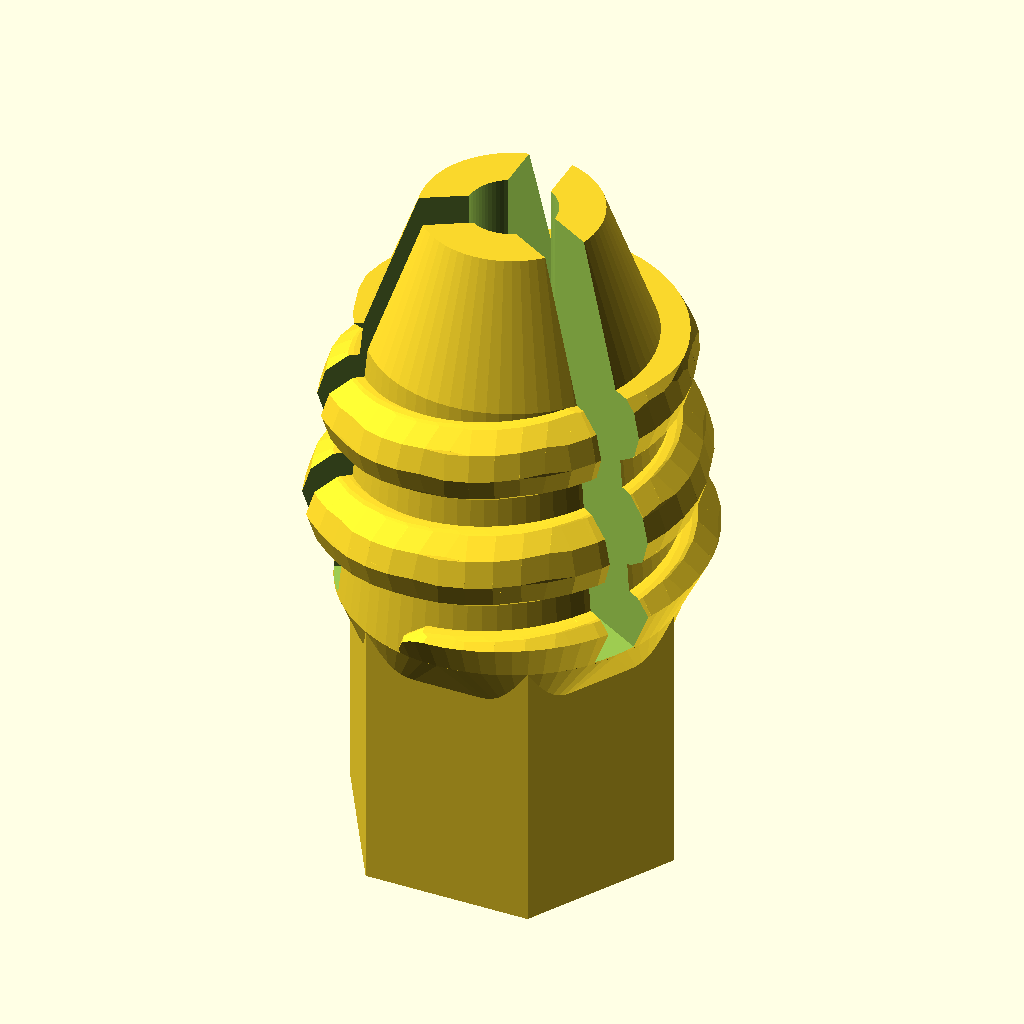
Cell 1: rendered with the file's own defaults.
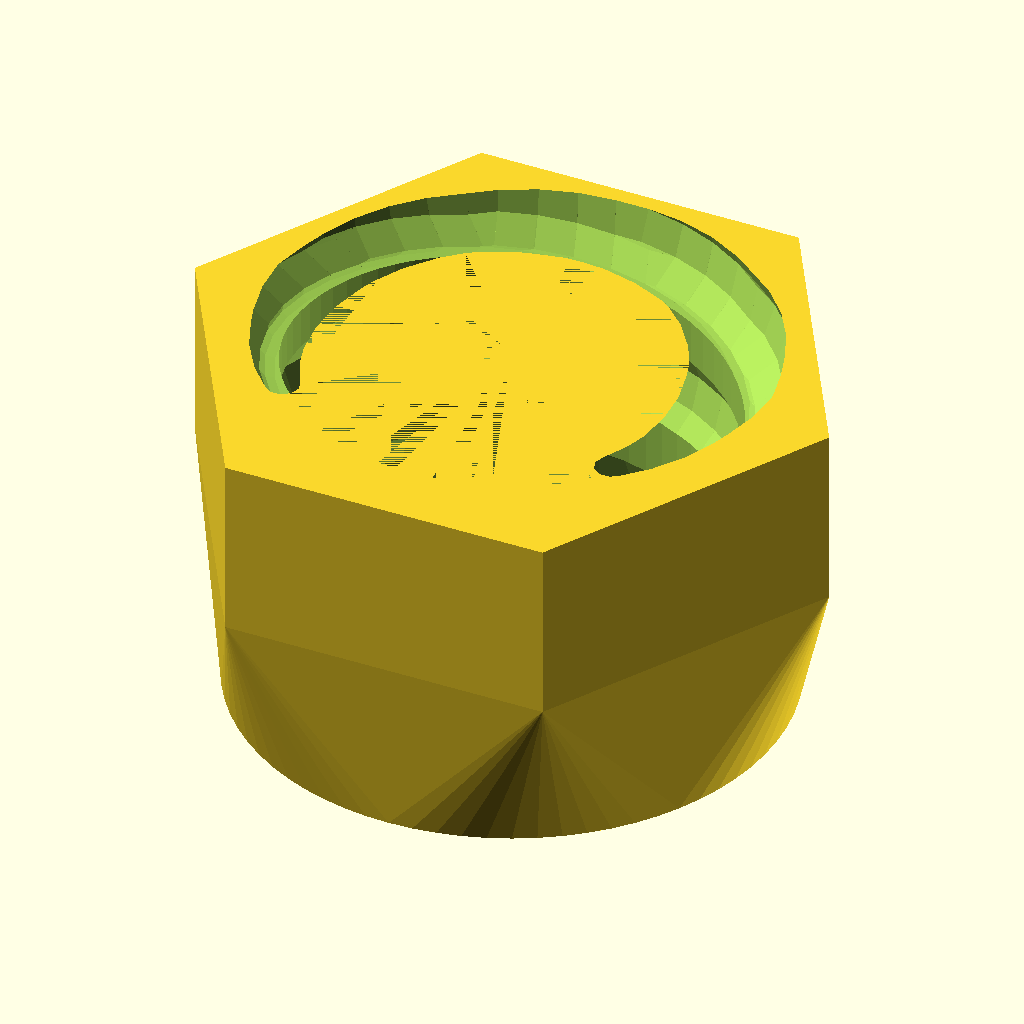
Cell 2: the same model with part = "chuck".
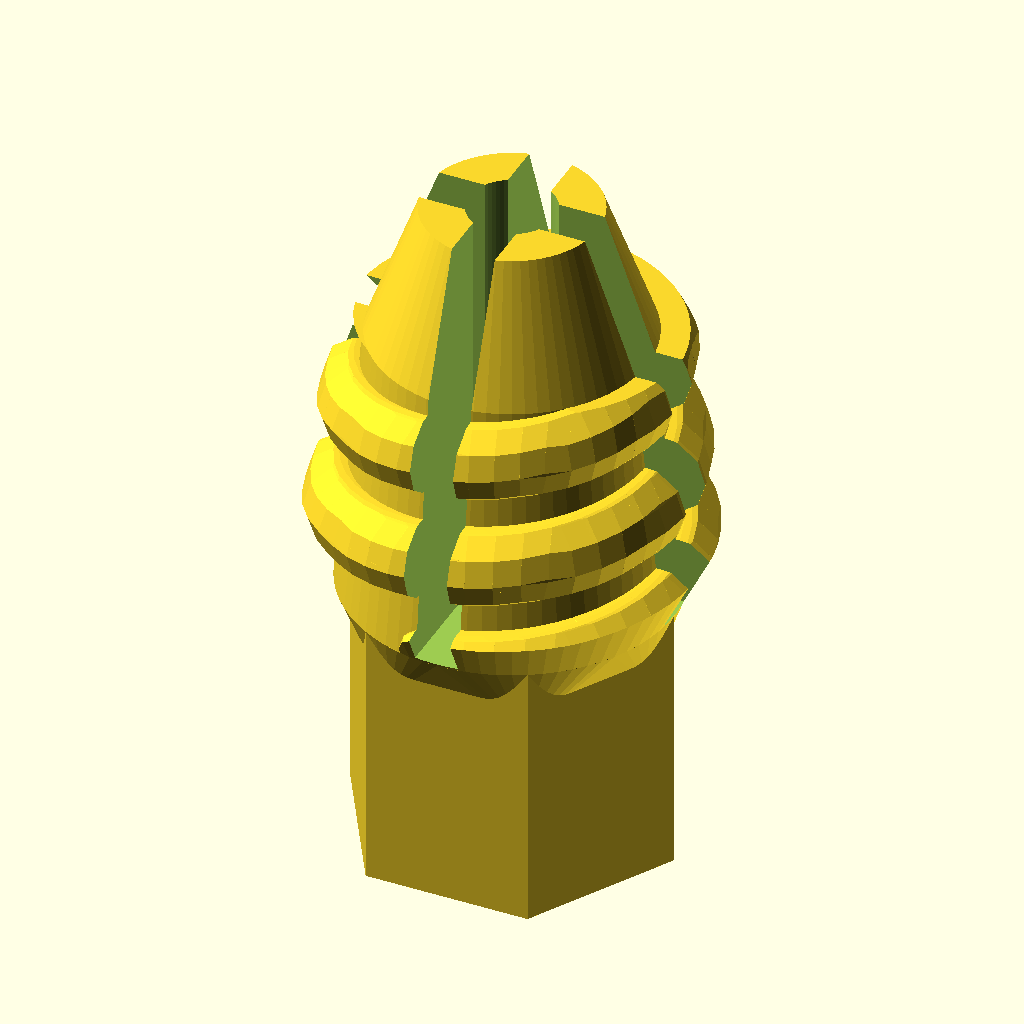
Cell 3: the same model with njaws = 4.
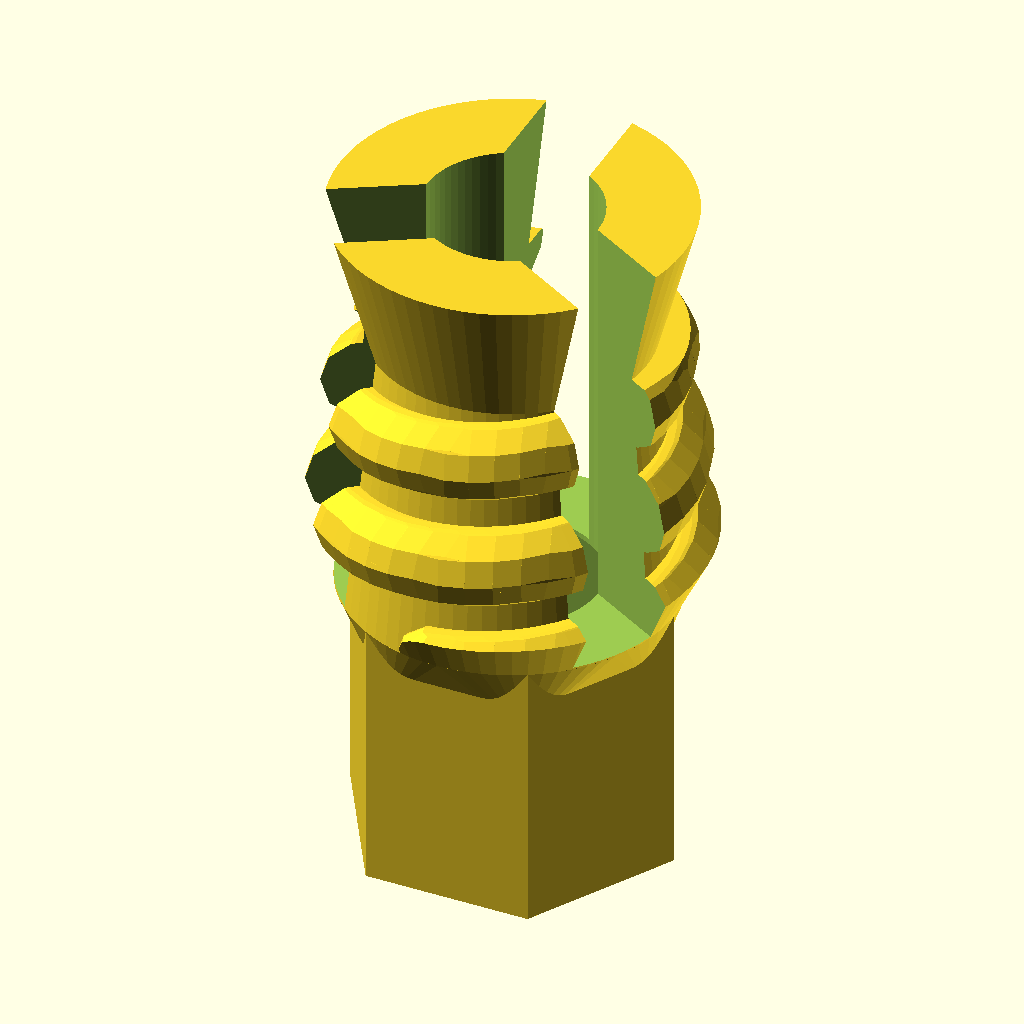
Cell 4: the same model with bitd = 6.35.
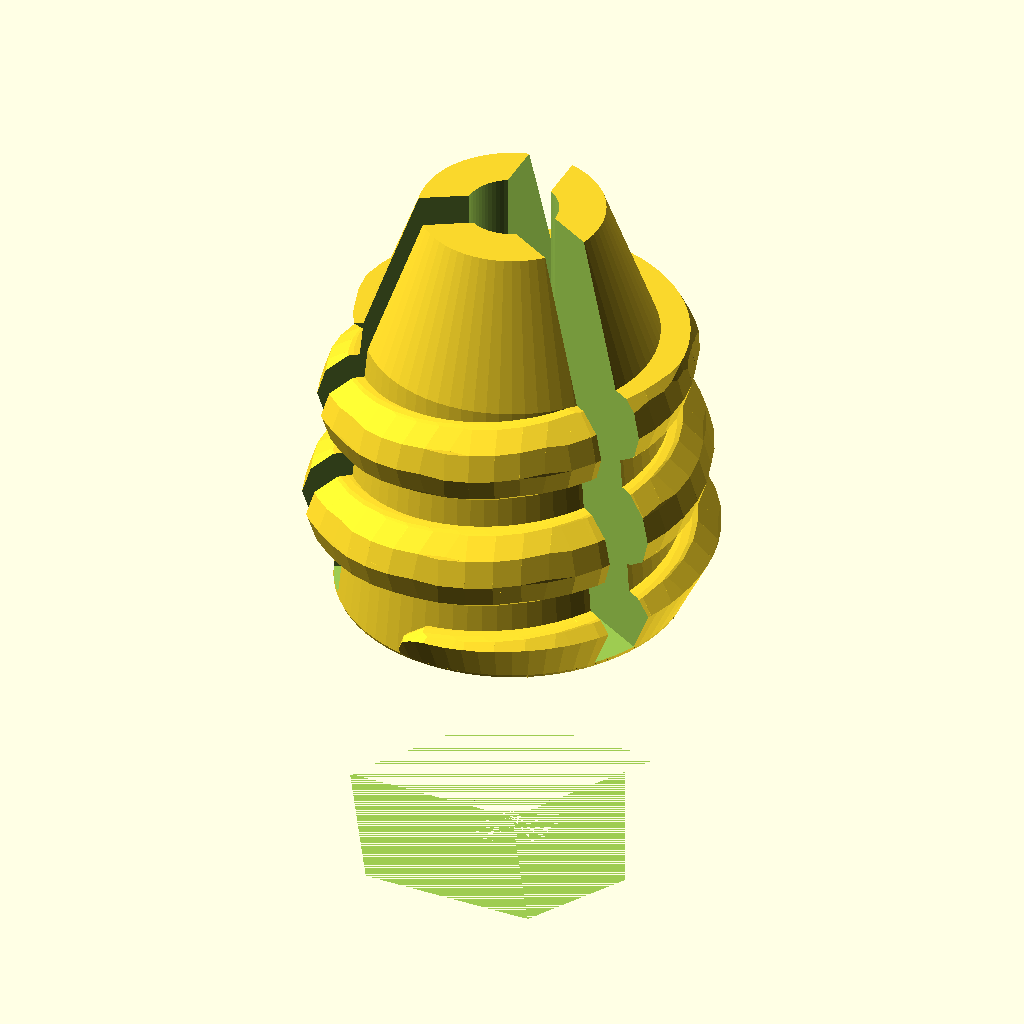
Cell 5: the same model with shaftd = 14.2.
The same orthographic view direction (rotation 55°, 0°, 25°; colour scheme Cornfield) for every cell, with the view re-fitted per cell, so scale and position can differ between cells.
The OpenSCAD source (inputs/thingiverse/files/thing-2890763/files/Small-Bit-Chuck.scad):
part = "collet";	// [all, shaft, collet, chuck]

// Diameter of bit
bitd = 3.175;

// Length of 1/4" hex drive
shaftlen = 30;

// Shaft diameter (1/4")
shaftd = 7.1;

// Fit fudge factor (nozzle width is usually good)
tolerance = 0.4;

// Collet diameter
colletd = 12;

// Collet screw length
colletlen = 10;

// Collet tip length
tiplen = 5;

// Collet stem length. This is also how deep the
// shaft goes in, so longer gives less runout.
stemlen = 10;

// Diameter of chuck nut
chuckd = 18;

// Number of jaws on the collet
njaws = 3;	// [3,4]

$fn=72;

module shaft() {
	difference() {
		cylinder(d=shaftd, h=shaftlen, $fn=6);
		
		// FIXME: approximate
		translate([0,0,9]) rotate_extrude()
			translate([6.7,0]) circle(d=9);
	}
}

module collet() {
	difference() {
		union() {
			translate([0,0,stemlen]) union() {
				intersection() {
					rotate([180,0,0]) mirror([0,0,1])
					thread(4, colletd/2, .5/36, 4, 3/2, 4);
					union() {
						translate([0,0,colletlen-4])
							cylinder(d1=colletd+4,d2=colletd,4);
						translate([0,0,4])
							cylinder(d=colletd+4,h=colletlen-8);
						cylinder(d2=colletd+4,d1=colletd,4);
					}
				}
				cylinder(d1=colletd,d2=colletd-2,
					h=colletlen);
			}

			translate([0,0,stemlen+colletlen])
				cylinder(d1=colletd-2,d2=bitd*2,h=tiplen);
			
			cylinder(d=colletd,h=stemlen,$fn=6);
			
			// supportless is nice
			hull() {
				translate([0,0,stemlen-3])
					cylinder(d=colletd-2,h=stemlen,$fn=6);
				translate([0,0,stemlen])
					cylinder(d1=colletd,h=1);
			}
		}
		cylinder(d=shaftd+tolerance,h=stemlen-.1,$fn=6);
		cylinder(d=bitd,h=colletlen*+stemlen+tiplen+1);
		cutd = bitd/2;
		for(a=[0:360/njaws:359]) {
			rotate([0,0,a])
			translate([-cutd/2,0,stemlen+0.1])
				cube([cutd,colletd,colletlen+tiplen]);
		}
	}
}

module chuck() {
	difference() {
		hull() {
			cylinder(d=chuckd,h=colletlen/2,$fn=6);
			cylinder(d=colletd+3,h=colletlen);
		}
		translate([0,0,-4])
		rotate([180,0,0]) mirror([0,0,1])
			thread(4, colletd/2+tolerance, .5/36, 4, 3/2, 4);
		cylinder(d=colletd,h=colletlen);
	}
}

if( part == "all" ) {
	color("gray") shaft();
	translate([0,0,shaftlen-5]) collet();
	color("green")
		translate([0,0,shaftlen+colletlen+stemlen]) chuck();
} else if( part == "collet" ) {
	collet();
} else if( part == "chuck" ) {
	rotate([180,0,0]) chuck();
} else if( part == "shaft" ) {
	rotate([90,0,0]) shaft();
}

////////////////////////////////////////
// FIXME: this really should use sweep or something
// more modern
fastthread = 0;
easythread = 0;

// spread - rise per turn
// radius - initial radius of first thread
// taper - inwards taper per 10 degrees(i.e. .225/36)
// turns - number of revolutions total
// threadr - radius of thread
// threadstep - length of each thread segment
module thread(spread,radius,taper,turns,threadr,threadstep) {
	if( fastthread ) {
		for(i=[0:18*turns]) {
			translate([sin(i*20)*(radius-i*2*taper),cos(i*20)*(radius-i*2*taper),i*spread/18])
			rotate ([90-5,-25,90-i*20-11])
				cylinder(r = threadr, h=threadstep,$fn=5);
		}
   } else if( easythread ) {
		for(i=[1:36*turns],j=i-1) {
         hull() {
            translate([sin(i*10)*(radius-i*2*taper),cos(i*10)*(radius-i*2*taper),i*spread/36])
            rotate ([90-5,-25,90-i*10-11])
               circle(r = threadr,$fn=5);
            translate([sin(j*10)*(radius-j*2*taper),cos(j*10)*(radius-j*2*taper),j*spread/36])
            rotate ([90-5,-25,90-j*10-11])
               circle(r = threadr,$fn=5);
         }
		}
	} else {
		for(i=[1:36*turns],j=i-1) {
			hull() {
		translate([sin(i*10)*(radius-i*taper),cos(i*10)*(radius-i*taper),i*spread/36])
				sphere(r=threadr, $fn=10);
		translate([sin(j*10)*(radius-j*taper),cos(j*10)*(radius-j*taper),j*spread/36])
				sphere(r=threadr, $fn=10);
			}
		}
	}
}
Customizer parameters (derived from the source; name, type, default, range or options):
part: string, default "collet", options "all", "shaft", "collet", "chuck"
bitd: number, default 3.175
shaftlen: number, default 30
shaftd: number, default 7.1
tolerance: number, default 0.4
colletd: number, default 12
colletlen: number, default 10
tiplen: number, default 5
stemlen: number, default 10
chuckd: number, default 18
njaws: number, default 3, options 3, 4
